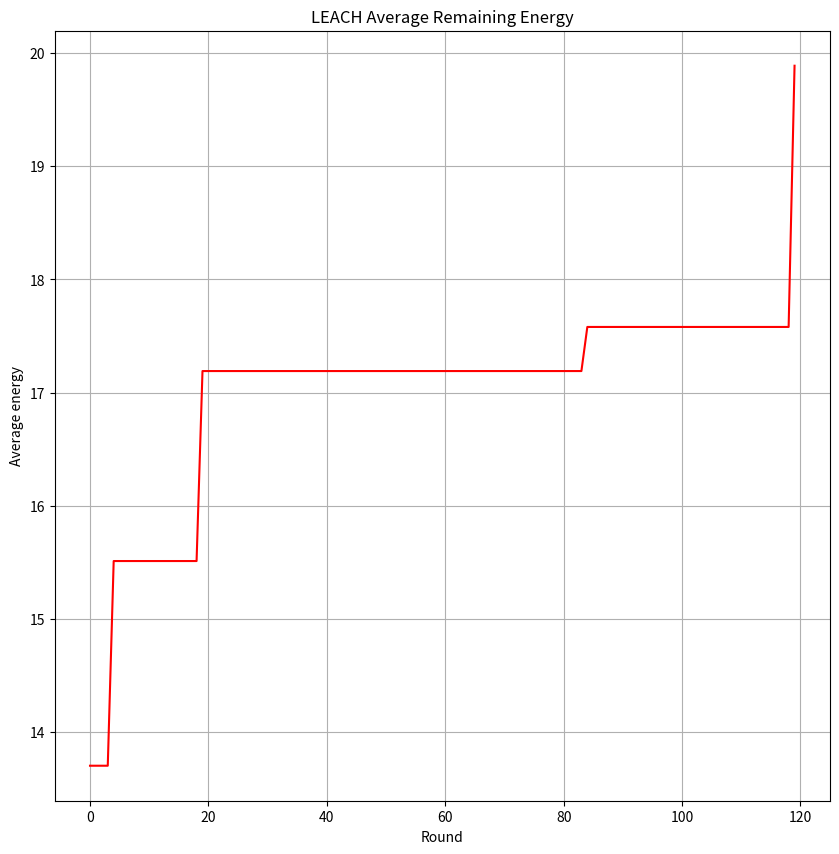

Write Python code to recreate this figure.
import math
import random

import matplotlib.pyplot as plt

NUM_NODES=20
NUM_CHROMOSOME=10
SINK_NODE= [49, 49]
MAX_CH= 5

# Euclidean Distance
def euclidean_distance(node_array, ch_array):
    return math.sqrt((node_array[0] - ch_array[0])**2 + (node_array[1] - ch_array[1])**2)

# Nodes Coordinates
nodes=[[round(random.uniform(0,100),2), round(random.uniform(0,100),2)] for _ in range(NUM_NODES)]
print(f"Nodes:\n{nodes}")

# Remaining node energy
energy_remaining = [50 for _ in range(NUM_NODES)]

# Binary Tournament Selection
def binary_tournament_selection(population, fitnesses):
    selected = []
    for _ in range(len(population)):
        i1, i2 = random.sample(range(len(population)), 2)
        if fitnesses[i1] > fitnesses[i2]:
            selected.append(population[i1])
        else:
            selected.append(population[i2])
    return selected

# Crossover Function
def single_point_crossover(parent1, parent2):
    crossover_point = random.randint(1, len(parent1) - 1)
    offspring1 = parent1[:crossover_point] + parent2[crossover_point:]
    offspring2 = parent2[:crossover_point] + parent1[crossover_point:]
    
    offspring1 = adjust_cluster_heads(offspring1,MAX_CH)
    offspring2 = adjust_cluster_heads(offspring2,MAX_CH)
    return offspring1, offspring2

def adjust_cluster_heads(chromosome, max_cluster_heads):
    num_cluster_heads = sum(chromosome)
    
    if num_cluster_heads > max_cluster_heads:
        # Too many cluster heads, need to adjust
        excess = num_cluster_heads - max_cluster_heads
        
        # Find indices of excess cluster heads
        indices = [i for i, x in enumerate(chromosome) if x == 1]
        
        # Randomly convert excess cluster heads to non-cluster heads (0)
        for _ in range(excess):
            idx_to_convert = random.choice(indices)
            chromosome[idx_to_convert] = 0
            indices.remove(idx_to_convert)  # Remove index to avoid converting again
        
    return chromosome

# Mutation Function
def mutate(chromosome, mutation_rate=0.01):
    for i in range(len(chromosome)):
        if random.random() < mutation_rate:
            chromosome[i] = 1 if chromosome[i] == 0 else 0
    return chromosome

# Genetic algorithm function
def genetic_algo(nodes, energy_remaining, max_cluster_heads, generations=120, elite_size=int(NUM_NODES/6), mutation_rate=0.01 ):
    cluster_heads = []
    for _ in range(NUM_CHROMOSOME):
        chromosome = [0] * NUM_NODES
        pop = random.sample(range(NUM_NODES), max_cluster_heads)
        for ch in pop:
            chromosome[ch] = 1
        cluster_heads.append(chromosome)
    best_fitness_arr=[]
    
    # cluster_heads=[[random.choice([0, 1]) for _ in range(NUM_NODES)] for _ in range(NUM_CHROMOSOME)]
    for generation in range(generations):
        # print(f"\nCluster Heads Chromosome form:\n{cluster_heads}")
        print(f"Cluster Heads: {cluster_heads}")
        residual_energies=[]
        distances=[]
        minimum_distances = []

        for ch in cluster_heads:
            sum_energy = sum(energy_remaining[i] for i, x in enumerate(ch) if x)
            residual_energies.append(sum_energy)
            
            distance_ch_bs = [round(euclidean_distance(nodes[i], SINK_NODE),2) for i, x in enumerate(ch) if x]
            distances.append(distance_ch_bs)
            sum_distances = [round(sum(distances[i]),2) for i in range(len(distances))]
                        
            distance_ch_ch = []
            for i, x in enumerate(ch):
                if x:
                    ch_one = nodes[i]
                    for j in range(i + 1, NUM_NODES):
                        if ch[j]:
                            ch_two = nodes[j]
                            distance_ch_ch.append(round(euclidean_distance(ch_one, ch_two),2))
            minimum_distances.append(min(distance_ch_ch))


        print(f"Residual Energy: {residual_energies} \nDistance between ch and bs: {sum_distances} \nMinimum distances between cluster head:{minimum_distances}")
        
        # Fitness values
        fitnesses = [round(((residual_energies[i]) - (sum_distances[i]) + (1/minimum_distances[i]))/10, 2) for i in range(len(cluster_heads))]
        # print(f"\nFitnesses: {fitnesses}")
        print(f"Fitnesses: {fitnesses}")
        # Elitism
        elite_indices = sorted(range(len(fitnesses)), key=lambda i: fitnesses[i], reverse=True)[:elite_size]
        elites = [cluster_heads[i] for i in elite_indices]
        # print(f"Elites: {elites}")
        
        # Selection
        selected_population = binary_tournament_selection(cluster_heads, fitnesses)
        # print(f"Selected Population: {selected_population}")
        
        # Crossover
        next_generation = []
        for i in range(0, len(selected_population), 2):
            parent1 = selected_population[i]
            parent2 = selected_population[(i + 1) % len(selected_population)]
            offspring1, offspring2 = single_point_crossover(parent1, parent2)
            next_generation.extend([offspring1, offspring2])
        
        # Mutation
        next_generation = [mutate(individual, mutation_rate) for individual in next_generation]
        # print(f"Next Genertion: {next_generation}")
            
        # Combine elites with next generation
        cluster_heads = elites + next_generation[:len(cluster_heads) - elite_size]
        
        # print(f"Population: {population}")
        # Optionally, you can print or log the best fitness of the current generation
        best_fitness = max(fitnesses)
        print(f"Generation {generation}: Best Fitness = {best_fitness}\n")
        print(f"Best fitness arr:{best_fitness_arr}")
        best_fitness_arr.append(best_fitness)
        
        def plot_nodes():
            arr= [i for i in range (generations)]
            # Array xch and ych containing coordinates only x and y for cluster heads
            
            plt.figure(figsize=(10, 10))
            
            # Average Remaining Energy
            plt.figure(figsize=(10,10))
            # plt.xticks(range(generations))
            plt.yticks(range(100))
            plt.grid(True)
            plt.title("LEACH Average Remaining Energy")
            plt.xlabel("Round")
            plt.ylabel("Average energy")
            plt.plot(arr,best_fitness_arr,'r')
            # plt.ylim(min(avg_energy_of_rem_nodes) - 0.01, max(avg_energy_of_rem_nodes) + 0.01)
            # plt.xlim(0, MAX_ROUNDS)
            plt.savefig("best_fitness.png")
            plt.close()
        if len(best_fitness_arr)==generations:
            plot_nodes()
    # Return the final population
    return cluster_heads
        
        
# Call genetic algo function
final_population= genetic_algo(nodes, energy_remaining, MAX_CH)
print(f"\nFinal Population: {final_population}")
print("Cluster Heads:")
for i,x in enumerate(final_population[0]):
    if x:
        print(nodes[i],  end=" ")
    
print("\nNodes:")
for i,x in enumerate(final_population[0]):
    if not x:
        print(nodes[i], end=" ")
